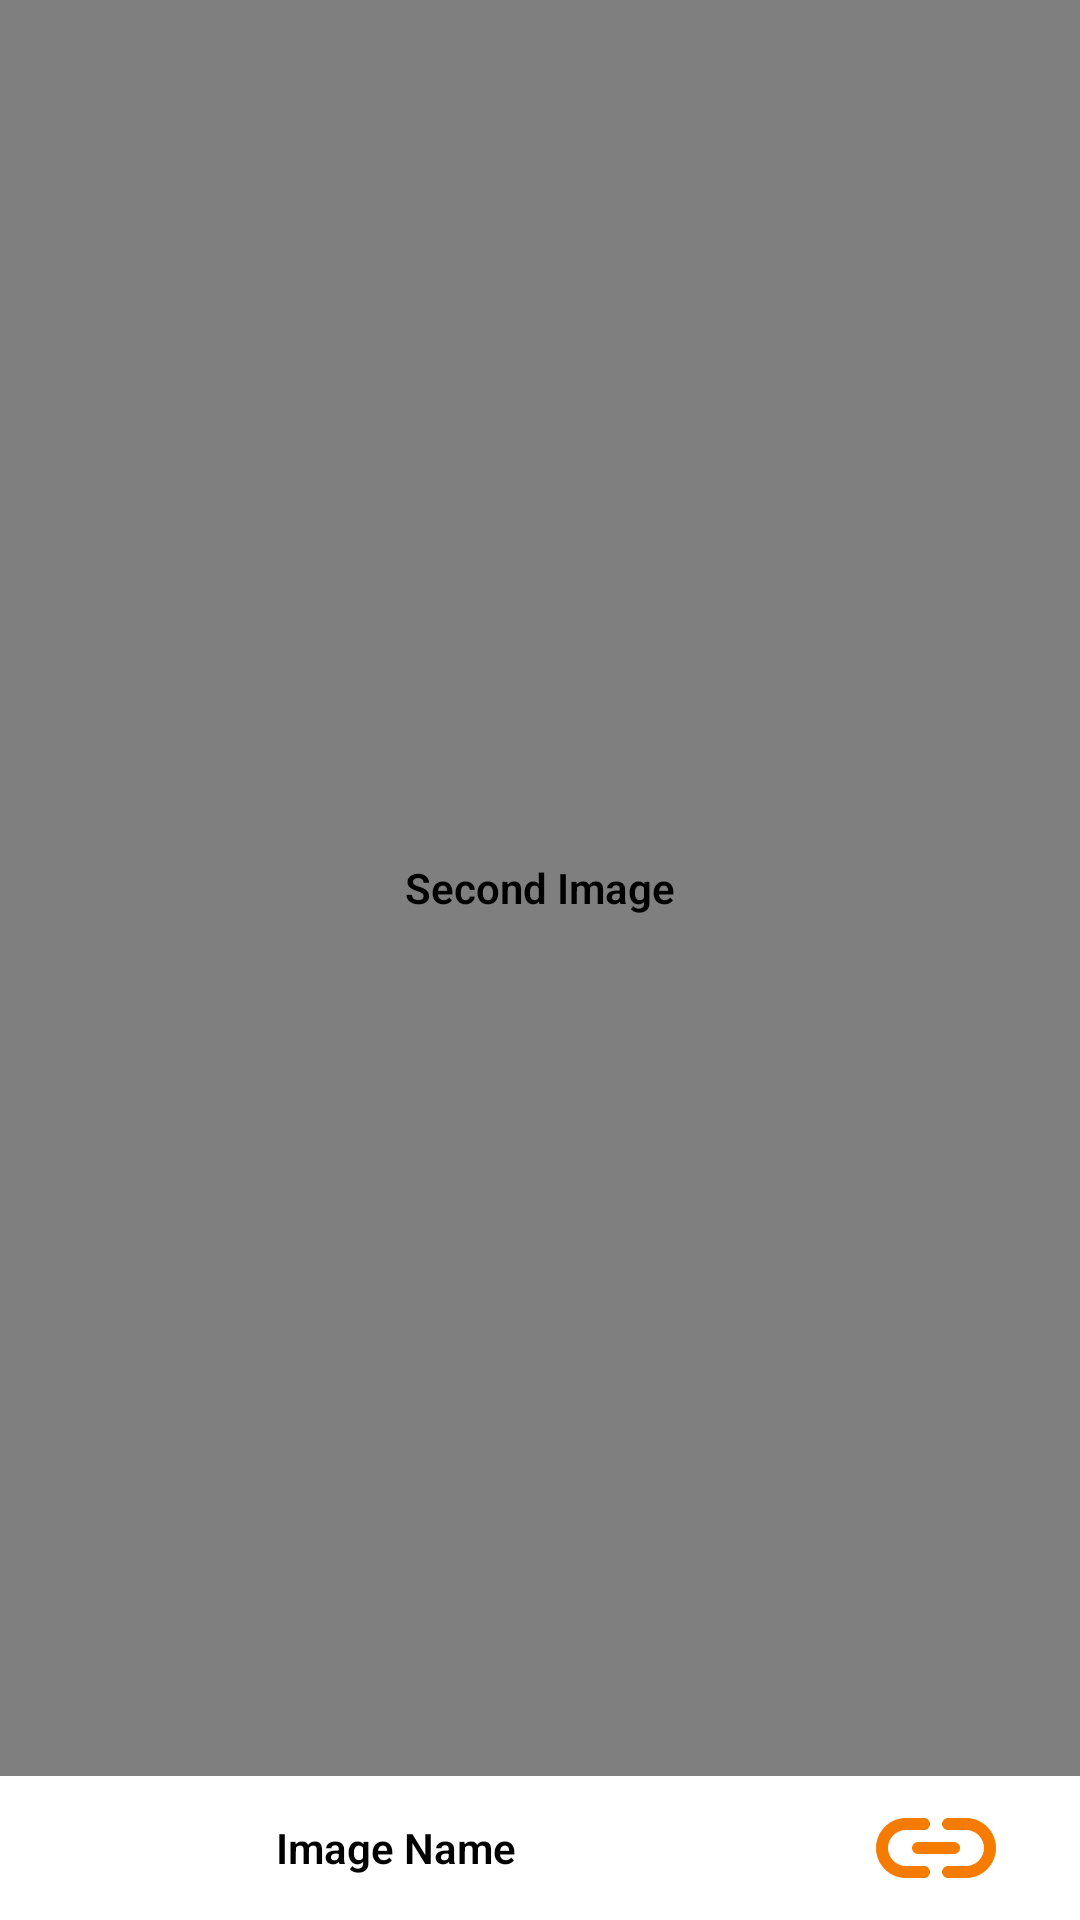

Android layout source for this screen:
<!-- AndroidManifest.xml: application theme Theme.VesAndroidImageCompare -->
<!-- res/layout/activity_overlay_tap.xml -->
<?xml version="1.0" encoding="utf-8"?>
<androidx.constraintlayout.widget.ConstraintLayout xmlns:android="http://schemas.android.com/apk/res/android"
    xmlns:app="http://schemas.android.com/apk/res-auto"
    xmlns:tools="http://schemas.android.com/tools"
    android:layout_width="match_parent"
    android:layout_height="match_parent"
    android:keepScreenOn="true"
    tools:context=".ui.compare.OverlayTapActivity">

    <FrameLayout
        android:layout_width="0dp"
        android:layout_height="0dp"
        app:layout_constraintBottom_toTopOf="@+id/overlay_tap_extensions"
        app:layout_constraintEnd_toEndOf="parent"
        app:layout_constraintStart_toStartOf="parent"
        app:layout_constraintTop_toTopOf="parent">

        <com.vincentengelsoftware.androidimagecompare.ui.widget.ZoomImageView
            android:id="@+id/overlay_tap_image_view_two"
            android:layout_width="match_parent"
            android:layout_height="match_parent"
            android:layout_gravity="center"
            android:contentDescription="@string/first_image"
            tools:srcCompat="@tools:sample/backgrounds/scenic" />

        <com.vincentengelsoftware.androidimagecompare.ui.widget.ZoomImageView
            android:id="@+id/overlay_tap_image_view_one"
            android:layout_width="match_parent"
            android:layout_height="match_parent"
            android:layout_gravity="center"
            android:contentDescription="@string/second_image"
            tools:srcCompat="@tools:sample/backgrounds/scenic" />
    </FrameLayout>

    <TableRow
        android:id="@+id/overlay_tap_extensions"
        android:layout_width="fill_parent"
        android:layout_height="wrap_content"
        app:layout_constraintBottom_toBottomOf="parent"
        app:layout_constraintEnd_toEndOf="parent"
        app:layout_constraintStart_toStartOf="parent">

        <FrameLayout
            android:layout_width="0dip"
            android:layout_height="match_parent"
            android:layout_weight="1">

            <TextView
                android:id="@+id/overlay_tap_image_name"
                android:layout_width="wrap_content"
                android:layout_height="wrap_content"
                android:layout_gravity="center"
                android:text="@string/image_name" />
        </FrameLayout>

        <FrameLayout
            android:layout_width="wrap_content"
            android:layout_height="match_parent"
            android:layout_marginHorizontal="24dp">

            <ToggleButton
                android:id="@+id/overlay_tap_button_zoom_sync"
                android:layout_width="48dp"
                android:layout_height="48dp"
                android:background="@drawable/ic_link"
                android:backgroundTint="@color/button"
                android:text="@string/sync"
                android:textOff=""
                android:textOn="" />
        </FrameLayout>

    </TableRow>

</androidx.constraintlayout.widget.ConstraintLayout>
<!-- resources referenced by this layout -->
<resources>
  <color name="button">@color/orange</color>
  <!-- drawable ic_link (drawable) -->
  <vector xmlns:android="http://schemas.android.com/apk/res/android"
      android:width="24dp"
      android:height="24dp"
      android:viewportWidth="24"
      android:viewportHeight="24">
    <path
        android:fillColor="#FFFFFF"
        android:pathData="M17,7h-3c-0.55,0 -1,0.45 -1,1s0.45,1 1,1h3c1.65,0 3,1.35 3,3s-1.35,3 -3,3h-3c-0.55,0 -1,0.45 -1,1c0,0.55 0.45,1 1,1h3c2.76,0 5,-2.24 5,-5S19.76,7 17,7zM8,12c0,0.55 0.45,1 1,1h6c0.55,0 1,-0.45 1,-1s-0.45,-1 -1,-1H9C8.45,11 8,11.45 8,12zM10,15H7c-1.65,0 -3,-1.35 -3,-3s1.35,-3 3,-3h3c0.55,0 1,-0.45 1,-1s-0.45,-1 -1,-1H7c-2.76,0 -5,2.24 -5,5s2.24,5 5,5h3c0.55,0 1,-0.45 1,-1C11,15.45 10.55,15 10,15z" />
  </vector>
  <string name="first_image">First Image</string>
  <string name="image_name">Image Name</string>
  <string name="second_image">Second Image</string>
  <string name="sync">Sync</string>
  <style name="Theme.VesAndroidImageCompare" parent="Theme.MaterialComponents.DayNight.DarkActionBar">
          
          <item name="colorPrimary">@color/primary</item>
          <item name="colorPrimaryVariant">@color/primary_variant</item>
          <item name="colorOnPrimary">@color/on_primary</item>
          
          <item name="colorSecondary">@color/secondary</item>
          <item name="colorSecondaryVariant">@color/secondary_variant</item>
          <item name="colorOnSecondary">@color/on_secondary</item>
          
          <item name="android:statusBarColor">@color/background</item>
          
          <item name="android:windowBackground">@color/background</item>
          <item name="android:colorBackground">@color/background</item>
          
          <item name="windowNoTitle">true</item>
  
          <item name="android:textStyle">bold</item>
          <item name="android:gravity">top|center_horizontal</item>
          <item name="android:textColor">@color/text_color</item>
          <item name="android:fontFamily">sans-serif-light</item>
          <item name="android:navigationBarColor">@color/background</item>
          <item name="android:windowLightNavigationBar">@bool/navigation_bar_light</item>
          <item name="android:windowLightStatusBar">@bool/navigation_bar_light</item>
  
          <item name="android:buttonStyle">@style/buttonStyles</item>
          <item name="android:imageButtonStyle">@style/imageButtonStyles</item>
          <item name="buttonStyle">@style/buttonStyles</item>
          <item name="imageButtonStyle">@style/imageButtonStyles</item>
          <item name="android:windowLayoutInDisplayCutoutMode">shortEdges</item>
      </style>
  <color name="orange">#F57C00</color>
  <color name="primary">@color/background</color>
  <color name="primary_variant">@color/dark_orange</color>
  <color name="on_primary">#303030</color>
  <color name="secondary">@color/orange</color>
  <color name="secondary_variant">@color/dark_orange</color>
  <color name="on_secondary">#303030</color>
  <color name="background">#FFFFFF</color>
  <color name="text_color">#FF000000</color>
  <style name="buttonStyles" parent="Widget.MaterialComponents.Button">
          <item name="android:backgroundTint">@color/button</item>
          <item name="android:textColor">@color/text_button</item>
          <item name="android:textStyle">bold</item>
      </style>
  <style name="imageButtonStyles" parent="Widget.AppCompat.ImageButton">
          <item name="android:backgroundTint">@color/button</item>
          <item name="android:textColor">@color/text_button</item>
      </style>
  <color name="dark_orange">#D76D00</color>
  <color name="text_button">#424242</color>
</resources>
